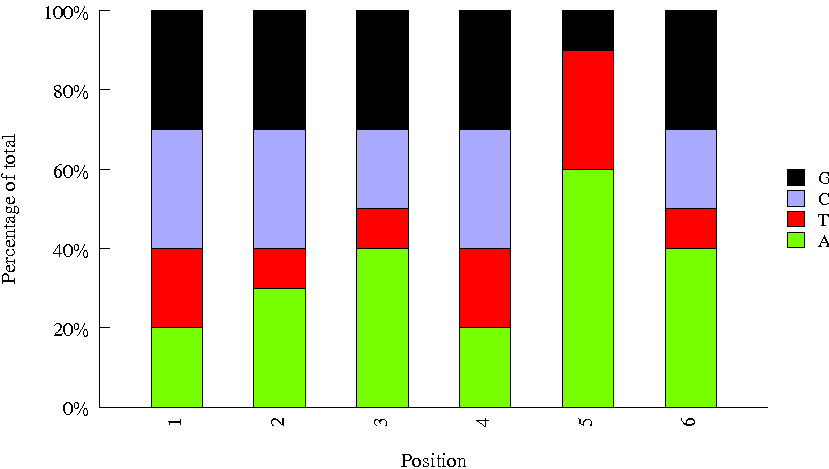

The data file committed next to this chart (first rows):
Sequence, name, set
CAAGATAT, H_TCRA_BC13, htcra
TGACCA, H_TCRA_BC1, htcra
AGGTATTC, H_TCRA_BC2, htcra
GCCGAATG, 3, htcra
TAGACACC, H_TCRA_BC15, htcra
GTTTCG, H_TCRA_BC6, htcra
CTATTCTT, H_TCRA_BC14, htcra
GTAGAGAT, H_TCRA_BC3, htcra
TATAAT, H_TCRA_BC7, htcra
AGTCAA, H_TCRA_BC4, htcra
